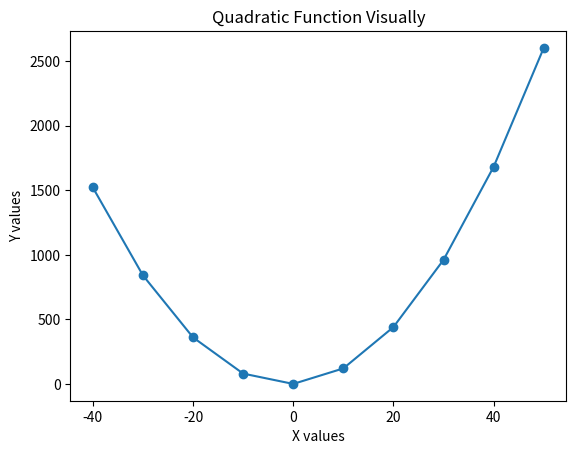

The matplotlib source for this figure:
'''
Draw graph for quadratic function
'''

from matplotlib import pyplot as plt
import math

# Draw the graph
def draw_graph(x, y):
    plt.plot(x, y, marker='o')
    plt.xlabel('X values')
    plt.ylabel('Y values')
    plt.title('Quadratic Function Visually')
    plt.show()

def generate_x_y():
    # Generate values for r
    x_values = [-40, -30, -20, -10, 0, 10, 20, 30, 40, 50]
    # Empty list to store the calculated values of F
    y_values = []
    for x in x_values:
        # Calculate the value of the quadratic function
        y = x**2 + 2*x + 1
        y_values.append(y)

    # Call the draw_graph function
    draw_graph(x_values, y_values)

if __name__=='__main__':
    generate_x_y()



